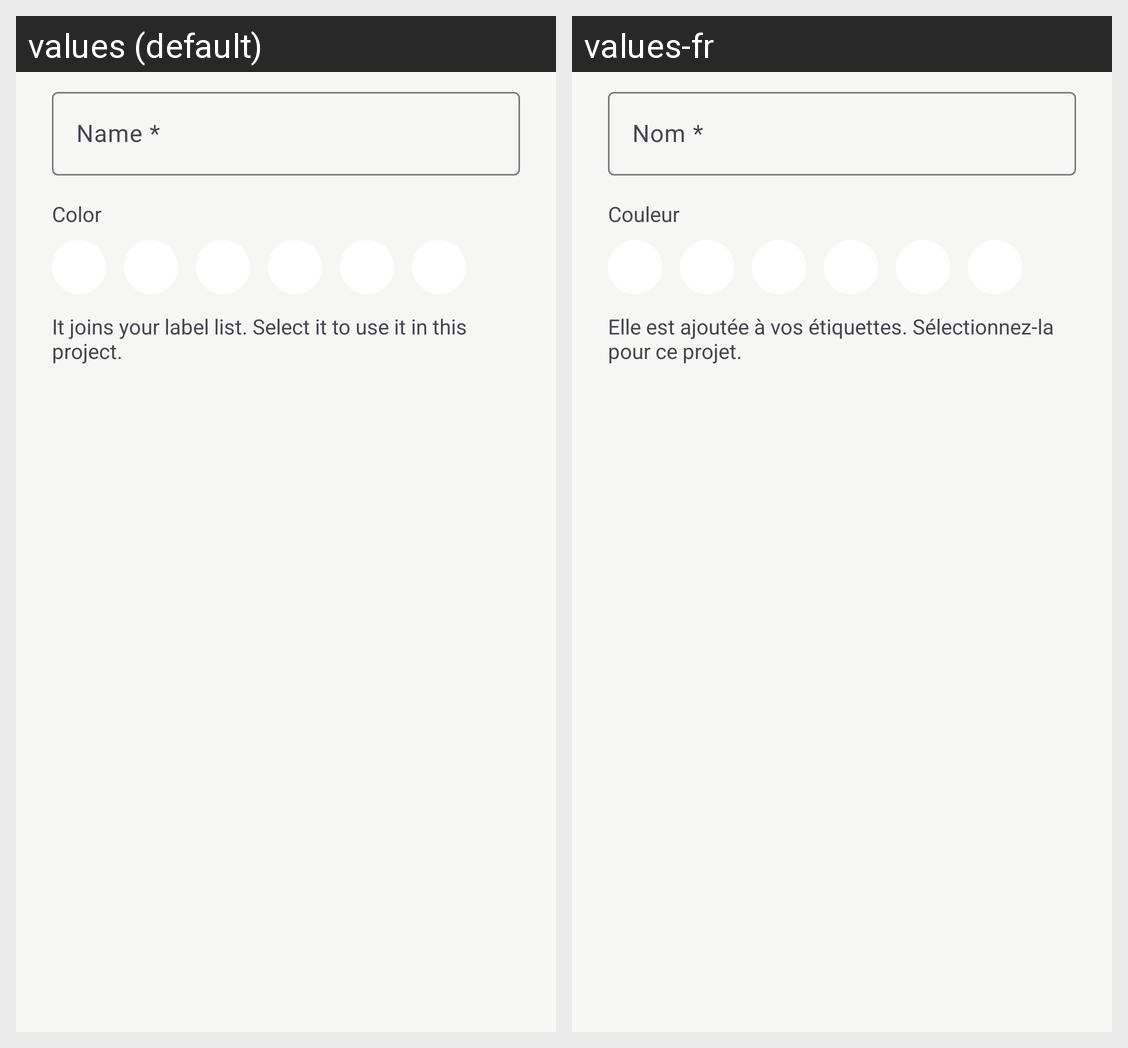

This grid shows one Android layout under two languages. Give, for every string resource on the screen, its name, the default text and each shown locale's text.
Android screen res/layout/dialog_new_label.xml rendered under 2 locales, left to right: values (default), values-fr. Device: Nexus 5 (rendered at 1080×1920; each locale shown at half size, 540×960, under a caption strip naming it); theme Theme.Dev_project_planner.
Strings drawn on this screen, with the default value and each locale's value (text and hints the layout hard-codes, and strings that could not be matched under every locale, appear in the picture but are not listed):

ui_name
  values: Name *
  values-fr: Nom *

ui_color
  values: Color
  values-fr: Couleur

ui_it_joins_your_label_list_select_it_to_use_it_in_this_project
  values: It joins your label list. Select it to use it in this project.
  values-fr: Elle est ajoutée à vos étiquettes. Sélectionnez-la pour ce projet.
